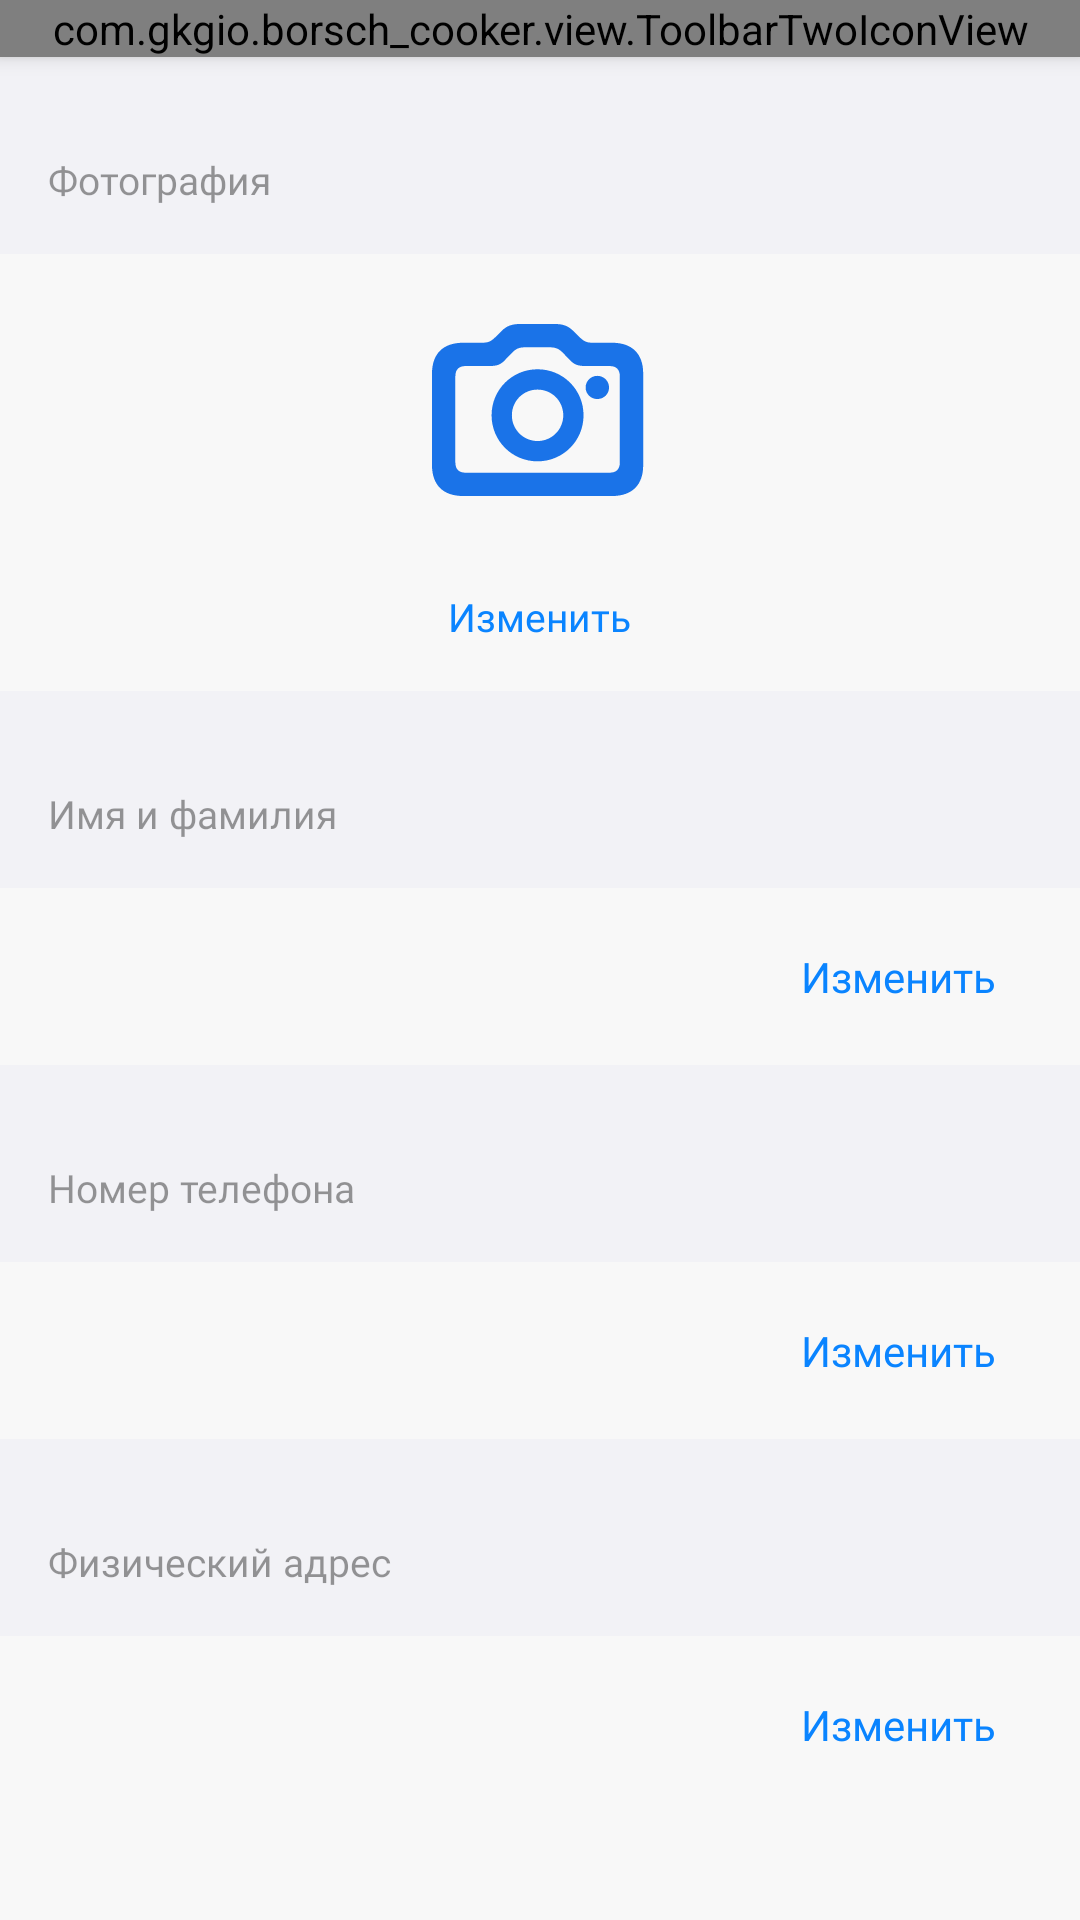

Layout XML and referenced resources for this Android screen:
<!-- AndroidManifest.xml: fallback theme Theme.MaterialComponents.DayNight.NoActionBar -->
<!-- res/layout/fragment_profile.xml -->
<?xml version="1.0" encoding="utf-8"?>
<androidx.coordinatorlayout.widget.CoordinatorLayout xmlns:android="http://schemas.android.com/apk/res/android"
    xmlns:app="http://schemas.android.com/apk/res-auto"
    xmlns:tools="http://schemas.android.com/tools"
    android:layout_width="match_parent"
    android:layout_height="match_parent"
    android:background="@color/grey_bg"
    android:clickable="true"
    android:focusable="true">

    <com.google.android.material.appbar.AppBarLayout
        android:layout_width="match_parent"
        android:layout_height="wrap_content"
        android:background="@color/grey_bg">

        <com.gkgio.borsch_cooker.view.ToolbarTwoIconView
            android:id="@+id/toolbar"
            android:layout_width="match_parent"
            android:layout_height="wrap_content"
            android:fitsSystemWindows="true"
            app:iconLeft="@drawable/ic_back"
            app:titleText="@string/profile_page_title" />

    </com.google.android.material.appbar.AppBarLayout>

    <ScrollView
        android:layout_width="match_parent"
        android:layout_height="match_parent"
        app:layout_behavior="@string/appbar_scrolling_view_behavior">

        <LinearLayout
            android:layout_width="match_parent"
            android:layout_height="match_parent"
            android:orientation="vertical">

            <TextView
                android:layout_width="match_parent"
                android:layout_height="wrap_content"
                android:background="@color/window_background"
                android:fontFamily="@font/tt_norms_regular"
                android:paddingStart="16dp"
                android:paddingTop="32dp"
                android:paddingEnd="16dp"
                android:paddingBottom="16dp"
                android:text="@string/profile_photo"
                android:textColor="@color/black_40"
                android:textSize="13sp" />

            <ImageView
                android:id="@+id/avatarIv"
                android:layout_width="72dp"
                android:layout_height="72dp"
                android:layout_gravity="center_horizontal"
                android:layout_margin="16dp"
                app:srcCompat="@drawable/ic_photo"
                tools:ignore="ContentDescription" />

            <TextView
                android:id="@+id/changeAvatarTv"
                android:layout_width="wrap_content"
                android:layout_height="wrap_content"
                android:layout_gravity="center_horizontal"
                android:layout_marginTop="8dp"
                android:layout_marginBottom="16dp"
                android:fontFamily="@font/tt_norms_regular"
                android:text="@string/change_avatar_photo"
                android:textColor="@color/blue"
                android:textSize="13sp" />

            <TextView
                android:layout_width="match_parent"
                android:layout_height="wrap_content"
                android:background="@color/window_background"
                android:fontFamily="@font/tt_norms_regular"
                android:paddingStart="16dp"
                android:paddingTop="32dp"
                android:paddingEnd="16dp"
                android:paddingBottom="16dp"
                android:text="@string/profile_name"
                android:textColor="@color/black_40"
                android:textSize="13sp" />

            <LinearLayout
                android:layout_width="match_parent"
                android:layout_height="wrap_content"
                android:layout_margin="16dp"
                android:gravity="center_vertical"
                android:orientation="horizontal">

                <TextView
                    android:id="@+id/nameTv"
                    android:layout_width="0dp"
                    android:layout_height="wrap_content"
                    android:layout_weight="1"
                    android:fontFamily="@font/tt_norms_regular"
                    android:textColor="@color/black"
                    android:textSize="17sp"

                    tools:text="Gio Rgi" />

                <Button
                    android:id="@+id/editNameTv"
                    style="@style/SmallButton"
                    android:layout_gravity="center"
                    android:layout_marginStart="12dp"
                    android:text="@string/data_edit" />

            </LinearLayout>

            <TextView
                android:layout_width="match_parent"
                android:layout_height="wrap_content"
                android:background="@color/window_background"
                android:fontFamily="@font/tt_norms_regular"
                android:paddingStart="16dp"
                android:paddingTop="32dp"
                android:paddingEnd="16dp"
                android:paddingBottom="16dp"
                android:text="@string/profile_phone"
                android:textColor="@color/black_40"
                android:textSize="13sp" />

            <LinearLayout
                android:layout_width="match_parent"
                android:layout_height="wrap_content"
                android:layout_margin="16dp"
                android:gravity="center_vertical"
                android:orientation="horizontal">

                <TextView
                    android:id="@+id/phoneTv"
                    android:layout_width="0dp"
                    android:layout_height="wrap_content"
                    android:layout_weight="1"
                    android:fontFamily="@font/tt_norms_regular"
                    android:textColor="@color/black"
                    android:textSize="17sp"

                    tools:text="Gio Rgi" />

                <Button
                    android:id="@+id/editPhoneTv"
                    style="@style/SmallButton"
                    android:layout_gravity="center"
                    android:layout_marginStart="12dp"
                    android:text="@string/data_edit" />

            </LinearLayout>

            <TextView
                android:layout_width="match_parent"
                android:layout_height="wrap_content"
                android:background="@color/window_background"
                android:fontFamily="@font/tt_norms_regular"
                android:paddingStart="16dp"
                android:paddingTop="32dp"
                android:paddingEnd="16dp"
                android:paddingBottom="16dp"
                android:text="@string/profile_cooker_address"
                android:textColor="@color/black_40"
                android:textSize="13sp" />

            <LinearLayout
                android:layout_width="match_parent"
                android:layout_height="wrap_content"
                android:layout_margin="16dp"
                android:gravity="center_vertical"
                android:orientation="horizontal">

                <TextView
                    android:id="@+id/addressTv"
                    android:layout_width="0dp"
                    android:layout_height="wrap_content"
                    android:layout_weight="1"
                    android:fontFamily="@font/tt_norms_regular"
                    android:textColor="@color/black"
                    android:textSize="17sp"

                    tools:text="Gio Rgi" />

                <Button
                    android:id="@+id/editAddressTv"
                    style="@style/SmallButton"
                    android:layout_gravity="center"
                    android:layout_marginStart="12dp"
                    android:text="@string/data_edit" />

            </LinearLayout>

        </LinearLayout>

    </ScrollView>


    <include layout="@layout/empty_error_view" />

    <ProgressBar
        android:id="@+id/progress"
        android:layout_width="wrap_content"
        android:layout_height="wrap_content"
        android:layout_gravity="center"
        android:layout_marginTop="64dp"
        android:visibility="gone" />

</androidx.coordinatorlayout.widget.CoordinatorLayout>
<!-- res/layout/empty_error_view.xml (included above) -->
<?xml version="1.0" encoding="utf-8"?>
<LinearLayout xmlns:android="http://schemas.android.com/apk/res/android"
    xmlns:app="http://schemas.android.com/apk/res-auto"
    xmlns:tools="http://schemas.android.com/tools"
    android:layout_width="match_parent"
    android:layout_height="match_parent"
    android:id="@+id/emptyView"
    android:background="@color/white"
    android:gravity="center"
    android:orientation="vertical"
    android:visibility="gone">

    <ImageView
        android:layout_width="wrap_content"
        android:layout_height="wrap_content"
        android:layout_marginBottom="16dp"
        app:srcCompat="@drawable/ic_error_view"
        tools:ignore="ContentDescription" />

    <TextView
        android:layout_width="wrap_content"
        android:layout_height="wrap_content"
        android:fontFamily="@font/tt_norms_medium"
        android:text="@string/error_empty_text"
        android:textColor="@color/black"
        android:textSize="28sp" />

    <Button
        android:id="@+id/updateEmptyBtn"
        style="@style/Widget.MaterialComponents.Button.UnelevatedButton"
        android:layout_width="match_parent"
        android:layout_height="wrap_content"
        android:layout_marginStart="12dp"
        android:layout_marginTop="48dp"
        android:layout_marginEnd="12dp"
        android:fontFamily="@font/tt_norms_medium"
        android:paddingStart="20dp"
        android:paddingTop="12dp"
        android:paddingEnd="20dp"
        android:paddingBottom="12dp"
        android:text="@string/error_btn_text"
        android:textColor="@color/white"
        android:textSize="16sp"
        app:backgroundTint="@color/accent"
        app:cornerRadius="8dp" />
</LinearLayout>
<!-- resources referenced by this layout -->
<resources>
  <color name="accent">#333333</color>
  <color name="black">#000000</color>
  <color name="black_40">#66000000</color>
  <color name="blue">#0a84ff</color>
  <color name="grey_bg">#f8f8f8</color>
  <color name="white">#FFFFFF</color>
  <color name="window_background">#F2F2F6</color>
  <!-- drawable ic_photo (drawable) -->
  <vector xmlns:android="http://schemas.android.com/apk/res/android"
      android:width="25dp"
      android:height="20dp"
      android:viewportWidth="25"
      android:viewportHeight="20">
    <path
        android:pathData="M20.846,20c2.318,0 3.598,-1.283 3.598,-3.586L24.444,5.768c0,-2.313 -1.28,-3.586 -3.598,-3.586h-2.127c-0.776,0 -1.059,-0.101 -1.613,-0.626L16.32,0.778C15.755,0.232 15.2,0 14.203,0h-3.992C9.213,0 8.66,0.232 8.084,0.778l-0.776,0.778c-0.554,0.525 -0.837,0.626 -1.623,0.626L3.6,2.182C1.28,2.182 0,3.455 0,5.768v10.646C0,18.717 1.28,20 3.599,20h17.247zM20.533,17.293L3.911,17.293c-0.786,0 -1.21,-0.384 -1.21,-1.222L2.701,6.11c0,-0.838 0.424,-1.222 1.21,-1.222h2.702c0.897,0 1.32,-0.142 1.834,-0.697l0.736,-0.768c0.544,-0.565 0.867,-0.717 1.734,-0.717h2.58c0.857,0 1.19,0.162 1.704,0.697l0.756,0.788c0.514,0.545 0.937,0.697 1.845,0.697h2.731c0.787,0 1.21,0.384 1.21,1.222v9.96c0,0.838 -0.423,1.222 -1.21,1.222zM12.217,15.97c2.954,0 5.323,-2.384 5.323,-5.354s-2.36,-5.353 -5.323,-5.353c-2.953,0 -5.322,2.383 -5.322,5.353 0,2.97 2.369,5.354 5.322,5.354zM19.132,8.727c0.756,0 1.361,-0.596 1.361,-1.343 0,-0.758 -0.605,-1.354 -1.36,-1.354 -0.747,0 -1.352,0.596 -1.352,1.354 0,0.747 0.605,1.343 1.351,1.343zM12.217,13.607c-1.643,0 -2.973,-1.334 -2.973,-2.99 0,-1.668 1.32,-2.99 2.973,-2.99 1.653,0 2.974,1.322 2.974,2.99 0,1.656 -1.32,2.99 -2.974,2.99z"
        android:fillColor="#1A73E8"/>
  </vector>
  <string name="change_avatar_photo">Изменить</string>
  <string name="data_edit">Изменить</string>
  <string name="error_btn_text">Обновить</string>
  <string name="error_empty_text">Что-то пошло не так</string>
  <string name="profile_cooker_address">Физический адрес</string>
  <string name="profile_name">Имя и фамилия</string>
  <string name="profile_page_title">Профиль</string>
  <string name="profile_phone">Номер телефона</string>
  <string name="profile_photo">Фотография</string>
  <style name="SmallButton" parent="Widget.MaterialComponents.Button">
          <item name="android:layout_width">wrap_content</item>
          <item name="android:layout_height">wrap_content</item>
          <item name="android:minHeight">0dp</item>
          <item name="android:minWidth">0dp</item>
          <item name="fontFamily">@font/tt_norms_medium</item>
          <item name="android:textAppearance">?android:attr/textAppearanceSmall</item>
          <item name="android:textSize">14sp</item>
          <item name="android:gravity">center</item>
          <item name="cornerRadius">14dp</item>
          <item name="backgroundTint">@color/grey_bg4</item>
          <item name="android:textColor">@color/blue</item>
          <item name="android:insetBottom">0dp</item>
          <item name="android:paddingEnd">12dp</item>
          <item name="android:paddingStart">12dp</item>
          <item name="android:paddingTop">4dp</item>
          <item name="android:paddingBottom">4dp</item>
          <item name="android:stateListAnimator">@null</item>
      </style>
  <color name="grey_bg4">#126C6C6C</color>
</resources>
